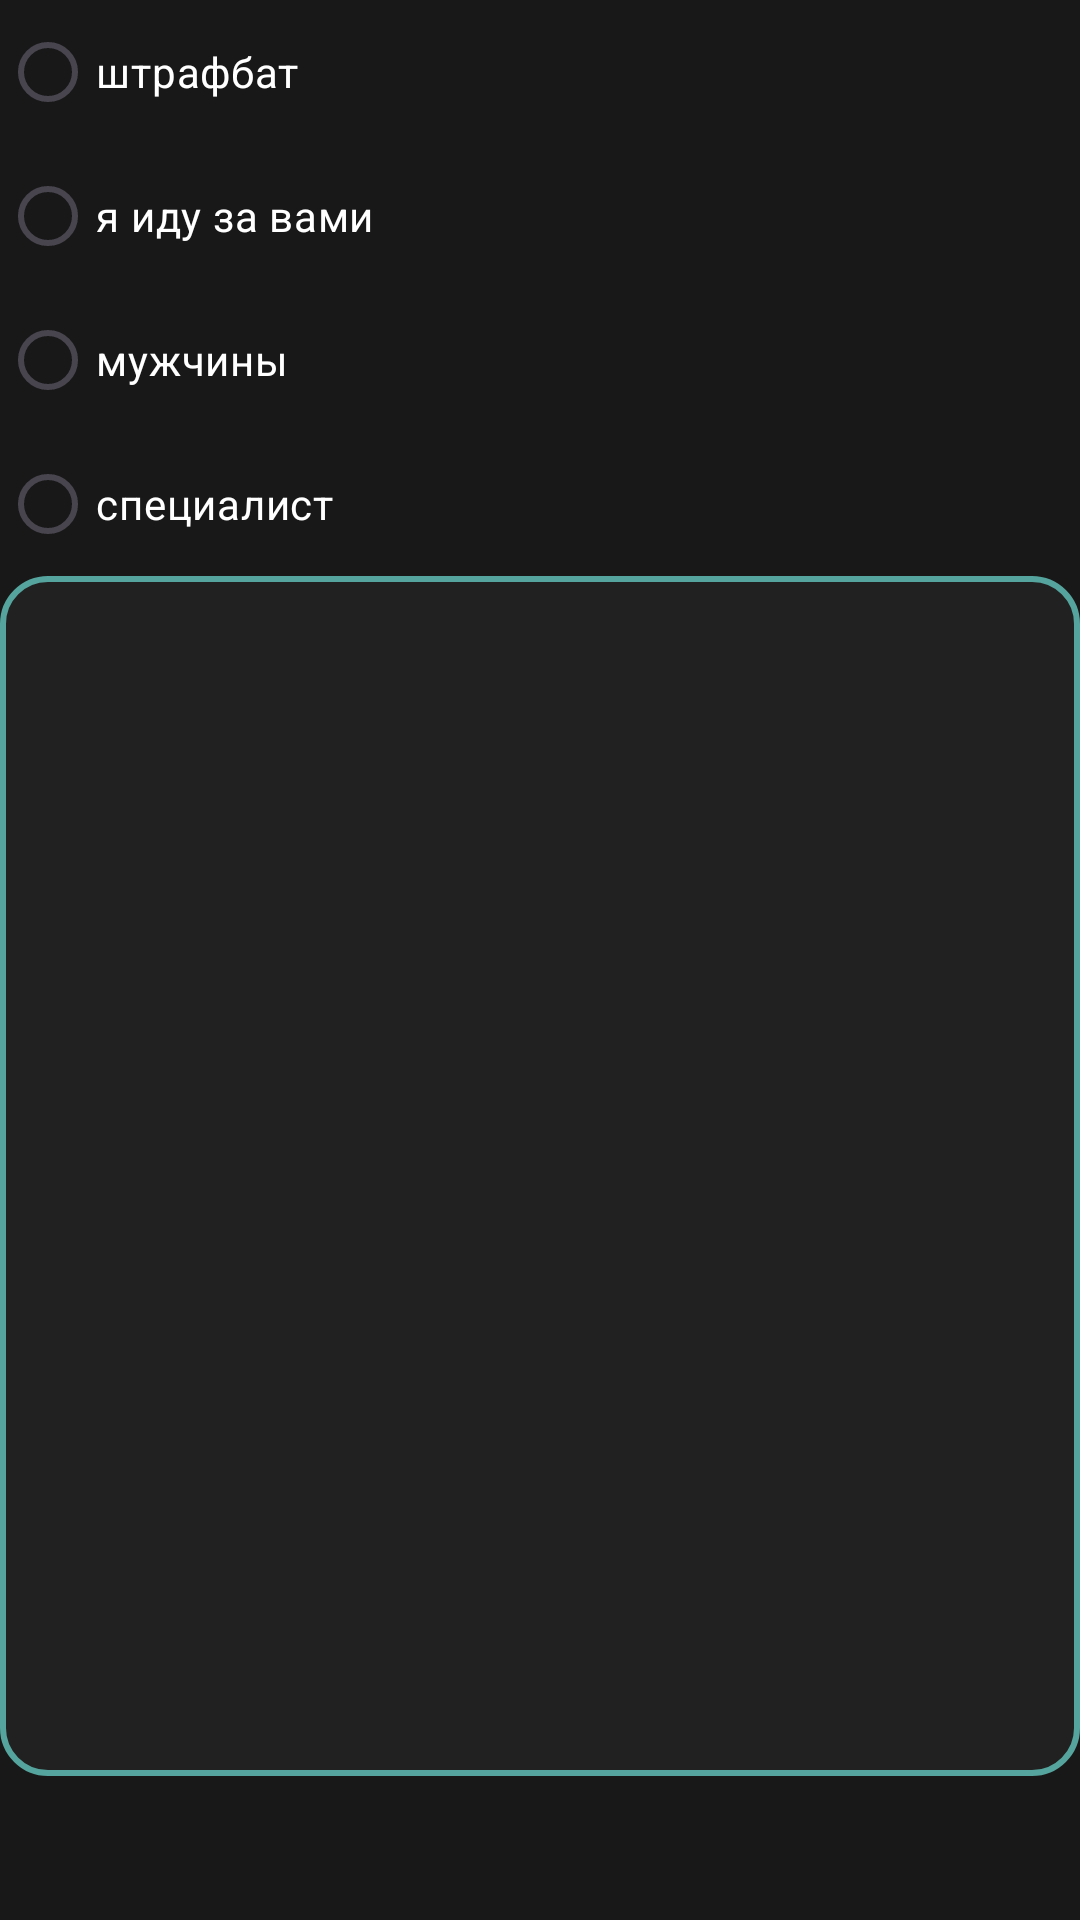

Reconstruct the res/layout file that produces this screen, plus the resources it refers to.
<!-- AndroidManifest.xml: application theme Theme._11111 -->
<!-- res/layout/activity_main6.xml -->
<?xml version="1.0" encoding="utf-8"?>
<androidx.constraintlayout.widget.ConstraintLayout xmlns:android="http://schemas.android.com/apk/res/android"
    xmlns:app="http://schemas.android.com/apk/res-auto"
    xmlns:tools="http://schemas.android.com/tools"
    android:id="@+id/main"
    android:layout_width="match_parent"
    android:layout_height="match_parent"
    tools:context=".MainActivity6"
    android:background="@color/grey"
    >

    <LinearLayout
        android:layout_width="match_parent"
        android:layout_height="match_parent"
        android:orientation="vertical"
        app:layout_constraintBottom_toBottomOf="parent"
        app:layout_constraintEnd_toEndOf="parent"
        app:layout_constraintStart_toStartOf="parent"
        app:layout_constraintTop_toTopOf="parent">

        <RadioGroup
            android:id="@+id/radio2"
            android:layout_width="match_parent"
            android:layout_height="wrap_content">

            <RadioButton
                android:id="@+id/radio6"
                android:layout_width="match_parent"
                android:layout_height="wrap_content"
                android:text="штрафбат"
                android:textColor="@color/white"
                android:onClick="sq"/>

            <RadioButton
                android:id="@+id/radio7"
                android:layout_width="match_parent"
                android:layout_height="wrap_content"
                android:text="я иду за вами"
                android:textColor="@color/white"
                android:onClick="sw"/>

            <RadioButton
                android:id="@+id/radio9"
                android:layout_width="match_parent"
                android:layout_height="wrap_content"
                android:text="мужчины"
                android:textColor="@color/white"
                android:onClick="se"/>

            <RadioButton
                android:id="@+id/radio10"
                android:layout_width="match_parent"
                android:layout_height="wrap_content"
                android:text="специалист"
                android:textColor="@color/white"
                android:onClick="sr"/>

        </RadioGroup>

        <FrameLayout
            android:id="@+id/block"
            android:layout_width="match_parent"
            android:layout_height="400dp"
            android:background="@drawable/roundgraybord">

        </FrameLayout>

    </LinearLayout>
</androidx.constraintlayout.widget.ConstraintLayout>
<!-- resources referenced by this layout -->
<resources>
  <color name="grey">#181818</color>
  <color name="white">#FFFFFFFF</color>
  <!-- drawable roundgraybord (drawable) -->
  <?xml version="1.0" encoding="UTF-8"?>
  <shape xmlns:android="http://schemas.android.com/apk/res/android">
      <solid android:color="@color/blacke"/>
      <stroke android:width="2dp"
          android:color="@color/dick" />
  
  
  
  
  
      <corners android:radius="15dp" />
  </shape>
  <style name="Theme._11111" parent="Base.Theme._11111" />
  <color name="blacke">#212121</color>
  <color name="dick">#55A49D</color>
  <style name="Base.Theme._11111" parent="Theme.Material3.DayNight.NoActionBar">
          
          
      </style>
</resources>
